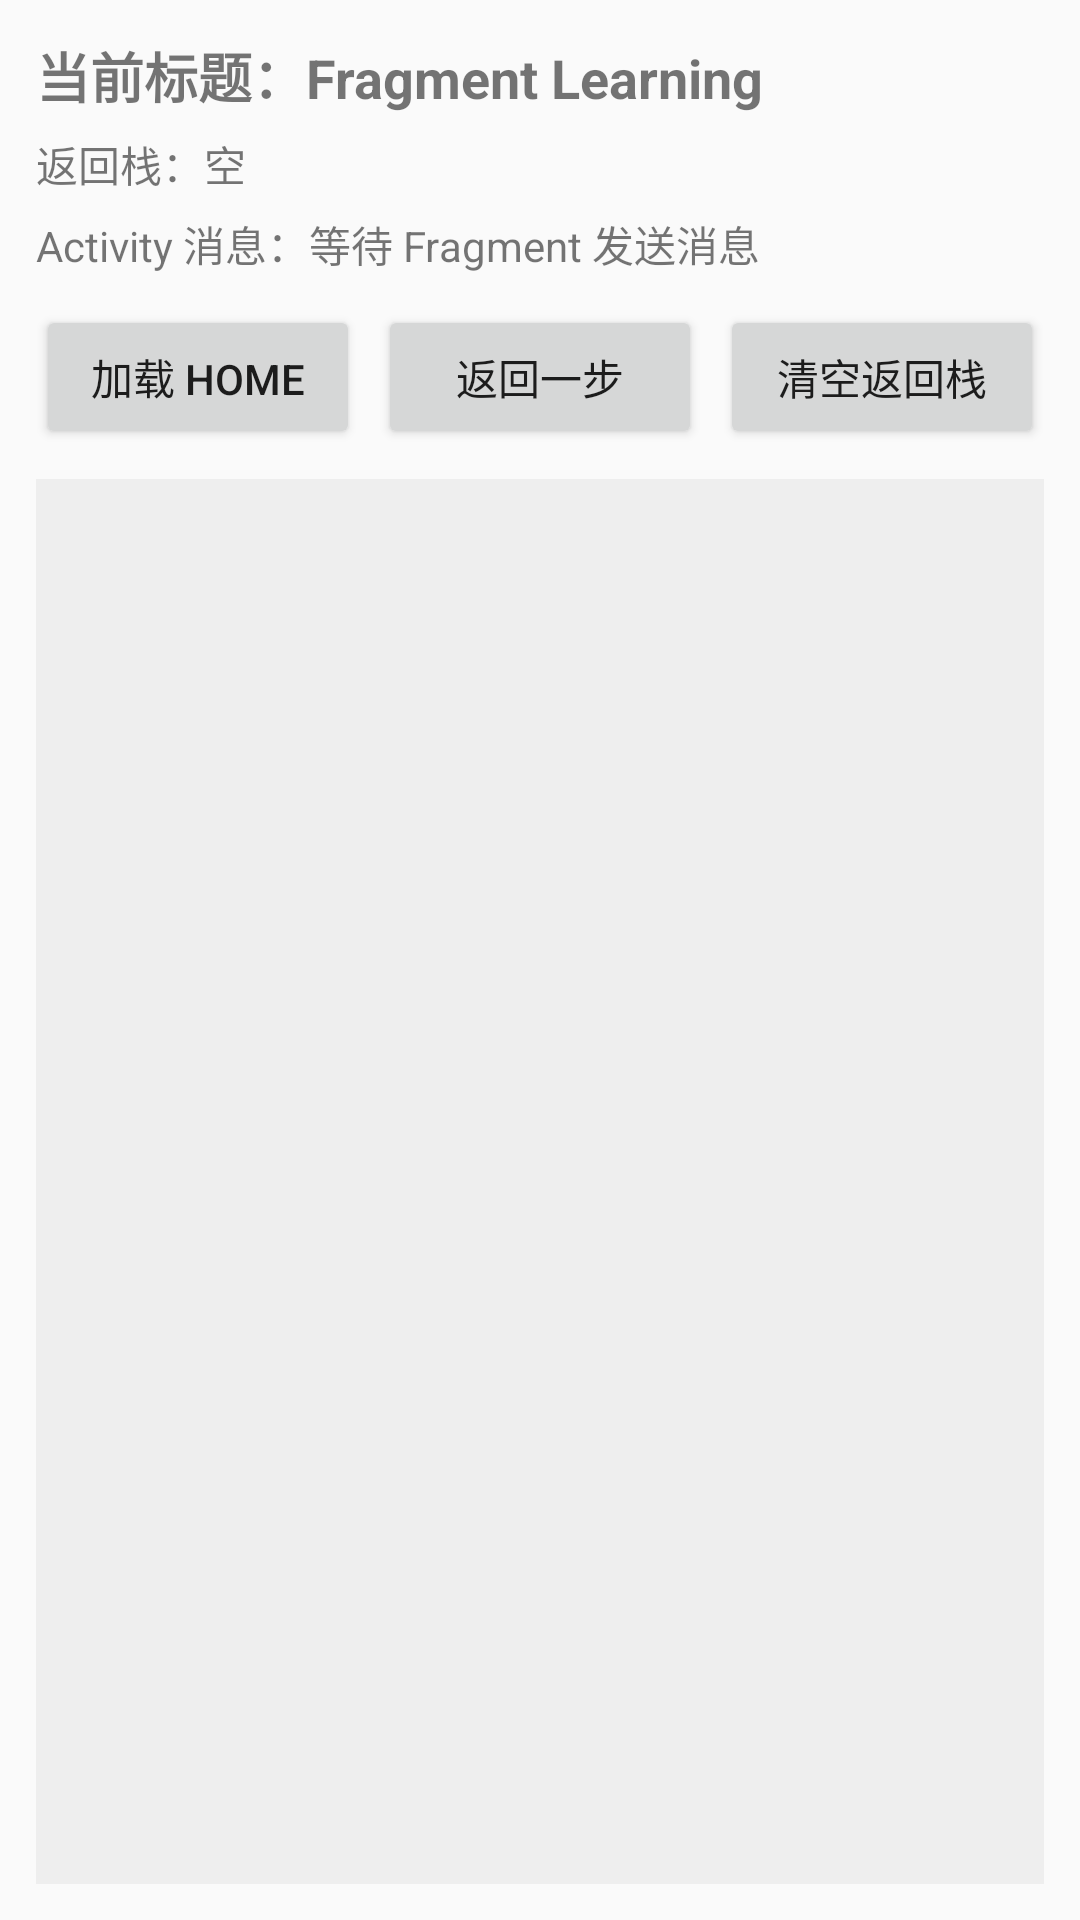

The Android layout XML behind this screen, and the referenced resources:
<!-- AndroidManifest.xml: application theme Theme.Daydayup -->
<!-- res/layout/activity_fragment_learning.xml -->
<?xml version="1.0" encoding="utf-8"?>
<LinearLayout xmlns:android="http://schemas.android.com/apk/res/android"
    xmlns:app="http://schemas.android.com/apk/res-auto"
    xmlns:tools="http://schemas.android.com/tools"
    android:id="@+id/main"
    android:layout_width="match_parent"
    android:layout_height="match_parent"
    tools:context=".fragmentlearningdemo.FragmentLearningActivity"
    android:orientation="vertical"
    android:padding="12dp">

    <TextView
        android:id="@+id/tvScreenTitle"
        android:layout_width="match_parent"
        android:layout_height="wrap_content"
        android:text="当前标题：Fragment Learning"
        android:textSize="18sp"
        android:textStyle="bold" />

    <TextView
        android:id="@+id/tvBackStackInfo"
        android:layout_width="match_parent"
        android:layout_height="wrap_content"
        android:layout_marginTop="6dp"
        android:text="返回栈：空"
        android:textSize="14sp" />

    <TextView
        android:id="@+id/tvActivityMessage"
        android:layout_width="match_parent"
        android:layout_height="wrap_content"
        android:layout_marginTop="6dp"
        android:text="Activity 消息：等待 Fragment 发送消息"
        android:textSize="14sp" />

    <LinearLayout
        android:layout_width="match_parent"
        android:layout_height="wrap_content"
        android:layout_marginTop="10dp"
        android:orientation="horizontal">

        <Button
            android:id="@+id/btnLoadRoot"
            android:layout_width="0dp"
            android:layout_height="wrap_content"
            android:layout_weight="1"
            android:text="加载 Home" />

        <Button
            android:id="@+id/btnBackOne"
            android:layout_width="0dp"
            android:layout_height="wrap_content"
            android:layout_marginStart="6dp"
            android:layout_weight="1"
            android:text="返回一步" />

        <Button
            android:id="@+id/btnPopToRoot"
            android:layout_width="0dp"
            android:layout_height="wrap_content"
            android:layout_marginStart="6dp"
            android:layout_weight="1"
            android:text="清空返回栈" />
    </LinearLayout>

    <FrameLayout
        android:id="@+id/fragmentContainer"
        android:layout_width="match_parent"
        android:layout_height="0dp"
        android:layout_marginTop="10dp"
        android:layout_weight="1"
        android:background="#EEEEEE" />

</LinearLayout>
<!-- resources referenced by this layout -->
<resources>
  <style name="Theme.Daydayup" parent="Theme.AppCompat.Light.NoActionBar" />
</resources>
